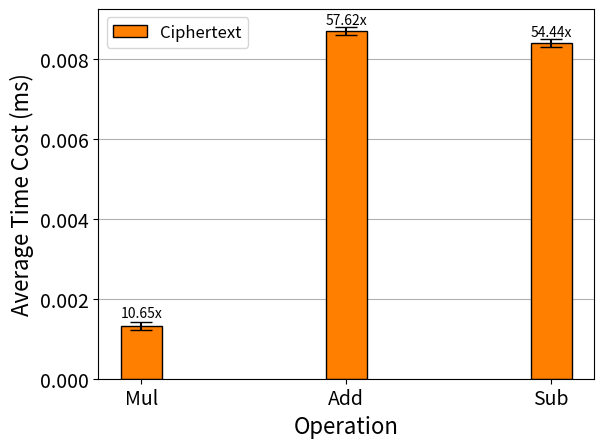

Reproduce this figure in Python.
import matplotlib.pyplot as plt
import numpy as np


def autolabel(rects):
    for rect in rects:
        height = rect.get_height()
        plt.text(rect.get_x() + rect.get_width() / 2., 1.03 * height, "%s" % float(height), ha='center')


# 由于要加上字符x，要单独写
text = ["10.65x", "57.62x", "54.44x"]

def autolabel_user(rects):
    for i, rect in enumerate(rects):
        txt = text[i]
        if i == 0:  # 由于第一个数字贴着柱子，特殊照顾
            plt.text(rect.get_x() + rect.get_width() / 2, rect.get_height() * 1.16, "%s" % txt, fontsize=10,
                     ha='center')
        else:
            plt.text(rect.get_x() + rect.get_width() / 2, rect.get_height() * 1.02, "%s" % txt, fontsize=10, ha='center')


size = 3
x = np.arange(size)
total_width = 0.8
n = 3
width = total_width / n
x = x - (total_width - width) / 2

mingwen = [0.000124, 0.000151, 0.000154]  # 6摄像头明文运算一帧的速度
miwen = [0.00132, 0.0087, 0.0084]  # 6摄像头密文运算一帧的速度
error = [0.0001, ] * 3  # 生成一个包含有n个值，均为0.00001的list，表示允许的误差范围[-0.002,0.002]

plt.xlabel('Operation', fontsize=16)
plt.ylabel('Average Time Cost (ms)', fontsize=16)
rect = plt.bar(x, miwen, color="#FF8001", width=0.75 * width, label='Ciphertext', capsize=8, edgecolor="k", zorder=1.8, yerr=error)
plt.xticks(x, ("Mul", "Add", "Sub"), fontsize=14)
plt.yticks(fontsize=14)
plt.legend(loc='upper left', fontsize=12)
plt.grid(axis="y", zorder=0.5)  # 生成网格,zorder越小代表越底层，bar设置为1.8刚好不遮住误差线

autolabel_user(rect)
plt.show()
